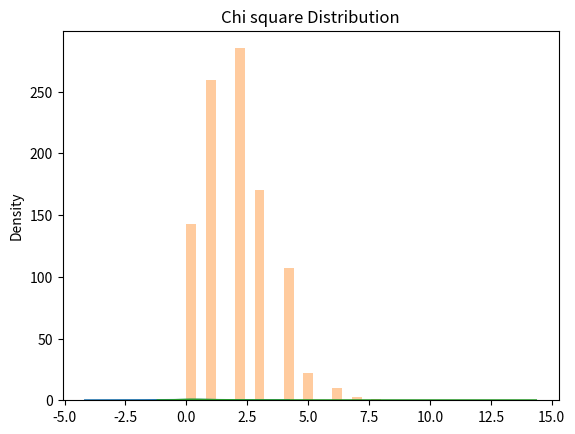

Recreate this plot in Python.
from numpy import random
import matplotlib.pyplot as plt
import seaborn as sns

# Normal Distribution - probability distribution that is symmetric about the mean, 
# showing that data near the mean are more frequent in occurrence than data far from the mean 
# Graph - Bell shaped curve

# hist = False tells not to plot a histogram
#size indicates the sample size
sns.distplot(random.normal(size=1000), hist = False)
plt.title('Normal Distribution')
plt.show()


#Poisson distribution - probability distribution that is used to show how many times an event is likely to occur over a specified period.

# lam - Expected number of events occurring in a fixed-time interval, must be >= 0.
# kde - Whether to plot a gaussian kernel density estimate.

# EXTRAS
#gaussian kernel density estimate -  non-parametric way to estimate the probability density function of a random variable
#   Parametric statistics are based on assumptions about the distribution of population from which the sample was taken. 
#   Nonparametric statistics are not based on assumptions, that is, the data can be collected from a sample that does not follow a specific distribution.
#   Probability density function - probability distribution (the likelihood of an outcome) for a discrete random variable (e.g., a stock or ETF) as opposed to a continuous random variable.
#       Random variable - A random variable is a numerical description of the outcome of a statistical experiment
#           Discrete Random Variable - A discrete random variable is one which may take on only a countable number of distinct values such as 0,1,2,3,4,...

sns.distplot(random.poisson(lam=2, size=1000), kde=False)
plt.title('Poisson Distribution')
plt.show()


#Chi Square Distribution - distribution of a sum of the squares of k independent standard normal random variables.

# EXTRAS
# independent standard normal random variables - sum of two independent normally distributed random variables is normal, 
#   with its mean being the sum of the two means, and its variance being the sum of the two variances

# df - Number of degrees of freedom, must be > 0.
# degrees of freedom - to decide whether there is a relation between the two variables in a population
sns.distplot(random.chisquare(df=1, size=1000), hist=False)
plt.title('Chi square Distribution')
plt.show()